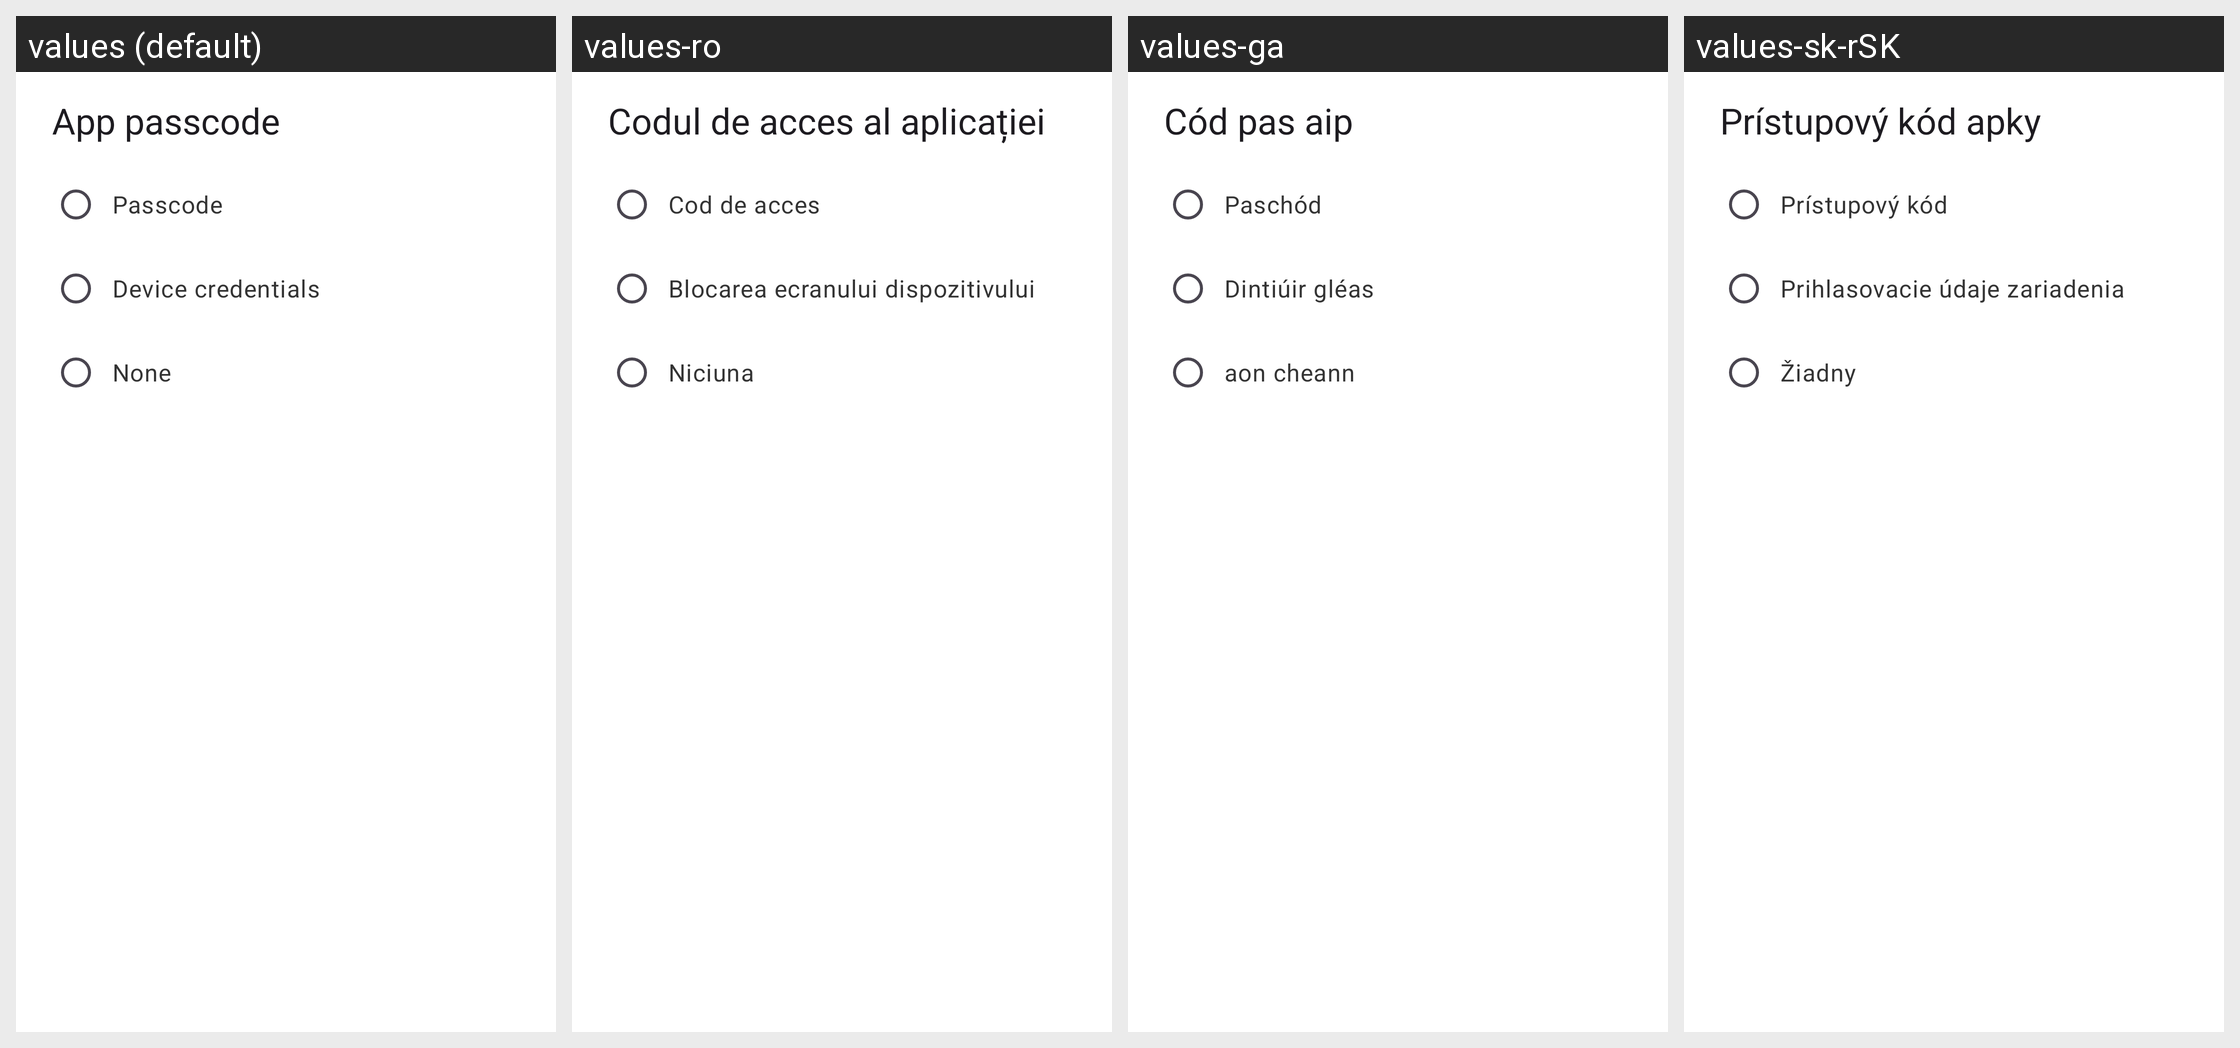

For this localized Android screen grid, give each drawn string resource with its value in every locale shown.
Android screen res/layout/dialog_app_passcode.xml rendered under 4 locales, left to right: values (default), values-ro, values-ga, values-sk-rSK. Device: Nexus 5 (rendered at 1080×1920; each locale shown at half size, 540×960, under a caption strip naming it); theme Theme.ownCloud.Toolbar.
Other locales in the repository, not shown: values-ar, values-ast, values-bg-rBG, values-br, values-ca, values-cs-rCZ, values-da, values-de, values-de-rDE, values-el, values-eo, values-es, values-es-rAR, values-es-rCL, values-es-rCO, values-es-rCR, values-es-rDO, values-es-rEC, values-es-rGT, values-es-rHN, values-es-rMX, values-es-rNI, values-es-rPA, values-es-rPE, values-es-rPY, values-es-rSV, values-es-rUY, values-et-rEE, values-eu, values-fa, values-fi-rFI, values-fr, values-gd, values-gl, values-hr, values-hu-rHU, values-in, values-is, values-it, values-iw, values-ja-rJP, values-ka, values-ka-rGE, values-kab, values-ko, values-lo, values-lt-rLT, values-lv, values-mk, values-nb-rNO, values-nl, values-pl, values-pt-rBR, values-pt-rPT, values-ru, values-sc, values-sl, values-sq, values-sr, values-sr-rSP, values-sv, values-sw, values-th-rTH, values-tk, values-tr, values-ug, values-uk, values-vi, values-zh-rCN, values-zh-rHK, values-zh-rTW.
Strings drawn on this screen, with the default value and each locale's value (text and hints the layout hard-codes, and strings that could not be matched under every locale, appear in the picture but are not listed):

prefs_lock
  values: App passcode
  values-ro: Codul de acces al aplicației
  values-ga: Cód pas aip
  values-sk-rSK: Prístupový kód apky

prefs_lock_using_passcode
  values: Passcode
  values-ro: Cod de acces
  values-ga: Paschód
  values-sk-rSK: Prístupový kód

prefs_lock_using_device_credentials
  values: Device credentials
  values-ro: Blocarea ecranului dispozitivului
  values-ga: Dintiúir gléas
  values-sk-rSK: Prihlasovacie údaje zariadenia

prefs_lock_none
  values: None
  values-ro: Niciuna
  values-ga: aon cheann
  values-sk-rSK: Žiadny
